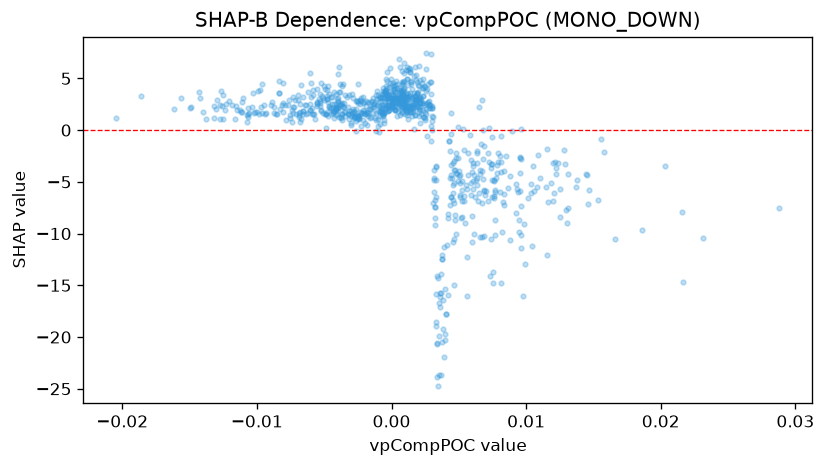

The table this chart was drawn from, first rows:
feature_value, shap_value
0.003014, 2.17
0.003882, -21.96
-0.004065, 2.177
-0.003887, 6.096
-0.002021, 1.829
-0.005176, 3.266
-0.00247, 2.79
-0.008032, 2.59
-0.006598, 1.823
-0.005713, 1.12
0.002029, 4.247
-0.0006083, 1.755
-0.001684, 2.08
-0.003446, 1.363
0.001143, 1.975
0.002659, -0.5435
0.002347, 1.266
0.001314, 2.298
-0.000809, 2.016
-0.001857, 1.664
0.004558, -5.308
0.00327, -3.563
-0.0001954, 1.963
-0.009682, 2.275
0.01311, -4.237
0.006809, -4.761
-0.0005722, 0.9908
-0.002083, 3.159
-0.0001748, 4.163
0.001775, 3.043
0.001971, 3.016
0.0001821, 4.23
-0.00185, 0.4905
-0.002476, 2.632
-0.002676, 1.559
0.001872, 3.507
-0.004159, 2.281
-0.004941, 1.579
-0.004815, 3.015
-0.003527, 2.641
-0.001148, 3.423
-0.004819, 3.278
-0.004748, 2.7
-0.0006317, 1.577
-0.00132, 2.56
-0.004139, 3.463
0.0008011, 3.334
-0.0009683, 1.048
-0.001706, 2.574
-0.002426, 1.146
-0.006602, 3.176
0.0002743, 1.984
0.002136, 3.207
0.002082, 2.578
-0.0003222, 2.447
-0.0143, 3.727
-0.009785, 3.863
-0.00946, 2.389
-0.002267, 1.664
-0.006933, 2.897
... 820 more rows
